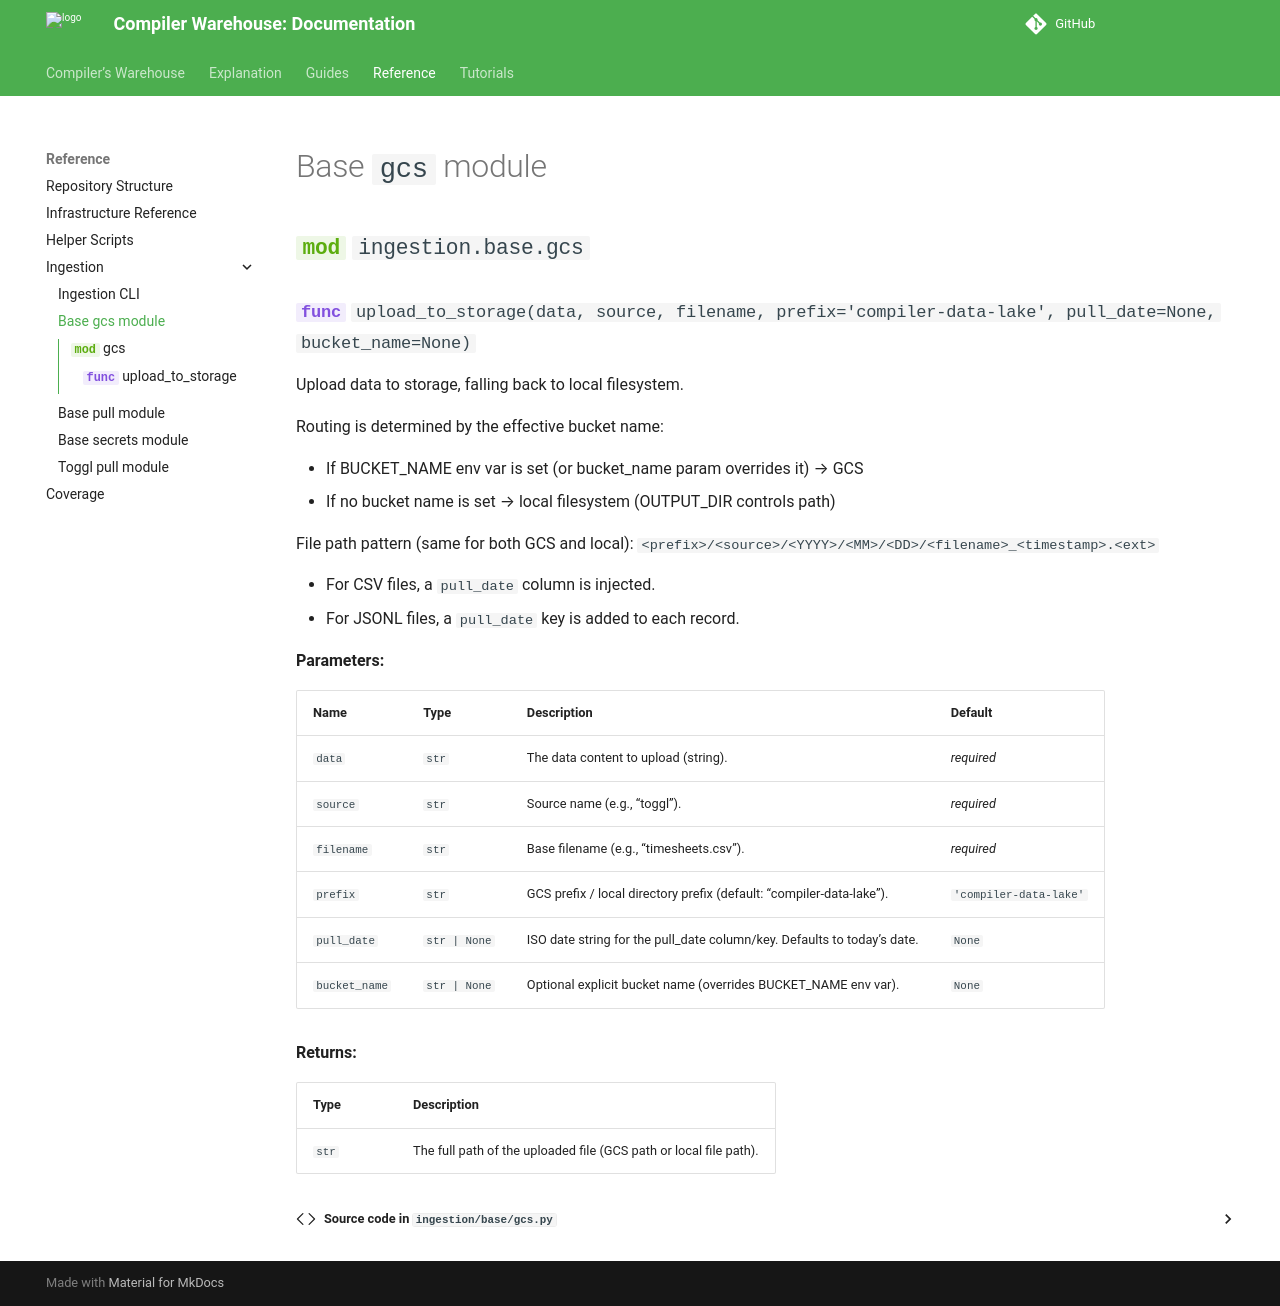

repository: compilerla/warehouse · page: reference/ingestion/gcs/index.html · generator: mkdocs

# Base `gcs` module

::: ingestion.base.gcs
